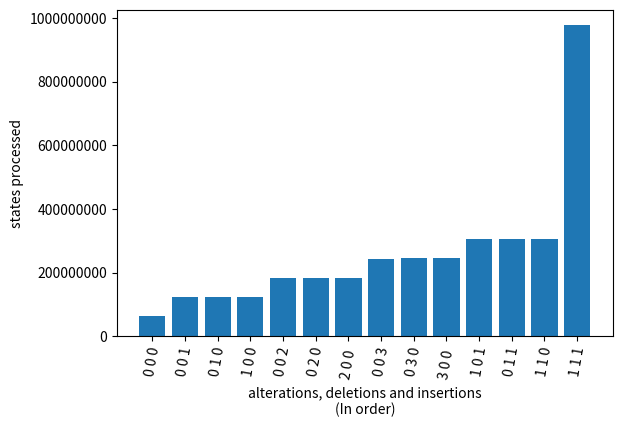

Write the Python code that produced this figure.
"""
Demo of a simple plot with a custom dashed line.

A Line object's ``set_dashes`` method allows you to specify dashes with
a series of on/off lengths (in points).
"""
import numpy as np
import matplotlib.pyplot as plt

#x = np.linspace(0, 22, 22)

grosses = [62242364,123246883,122562228,122562228,183556657,184105105,184105105,243618278,245304681,245304681,305119181,305119181,305967853,977490276]
labels = ['0 0 0',
'0 0 1', '0 1 0', '1 0 0',
'0 0 2', '0 2 0', '2 0 0 ',
'0 0 3', '0 3 0', '3 0 0 ',
'1 0 1', '0 1 1', '1 1 0',
'1 1 1']

fig = plt.figure()
fig.subplots_adjust(bottom=0.2)          # Remark 1
ax = fig.add_subplot(111)
ax.ticklabel_format(style='plain')       # Remark 2
ax.set_xticks(range(len(labels)))
ax.set_xticklabels(labels, rotation=80)
ax.bar(range(len(grosses)), grosses)
plt.xlabel('alterations, deletions and insertions\n(In order)')
plt.ylabel('states processed')
plt.show()

#0           =  62242364     0    hits
#1ins        =  123246883     0    hits
#1del        =  122562228     0    hits
#1mut        =  122562228    0    hits
#2ins        =  183556657     3    hits
#2del        =  184105105     117  hits
#2mut        =  184105105    117  hits
#3ins        =  243618278     28   hits
#3del        =  245304681     2066 hits
#3mut        = 245304681     2066 hits
#1ins 1mut   = 305119181     41   hits
#1ins 1del   = 305119181     41   hits
#1del 1mut   = 305967853     234  hits
#1 1 1       = 977490276     3275 hits